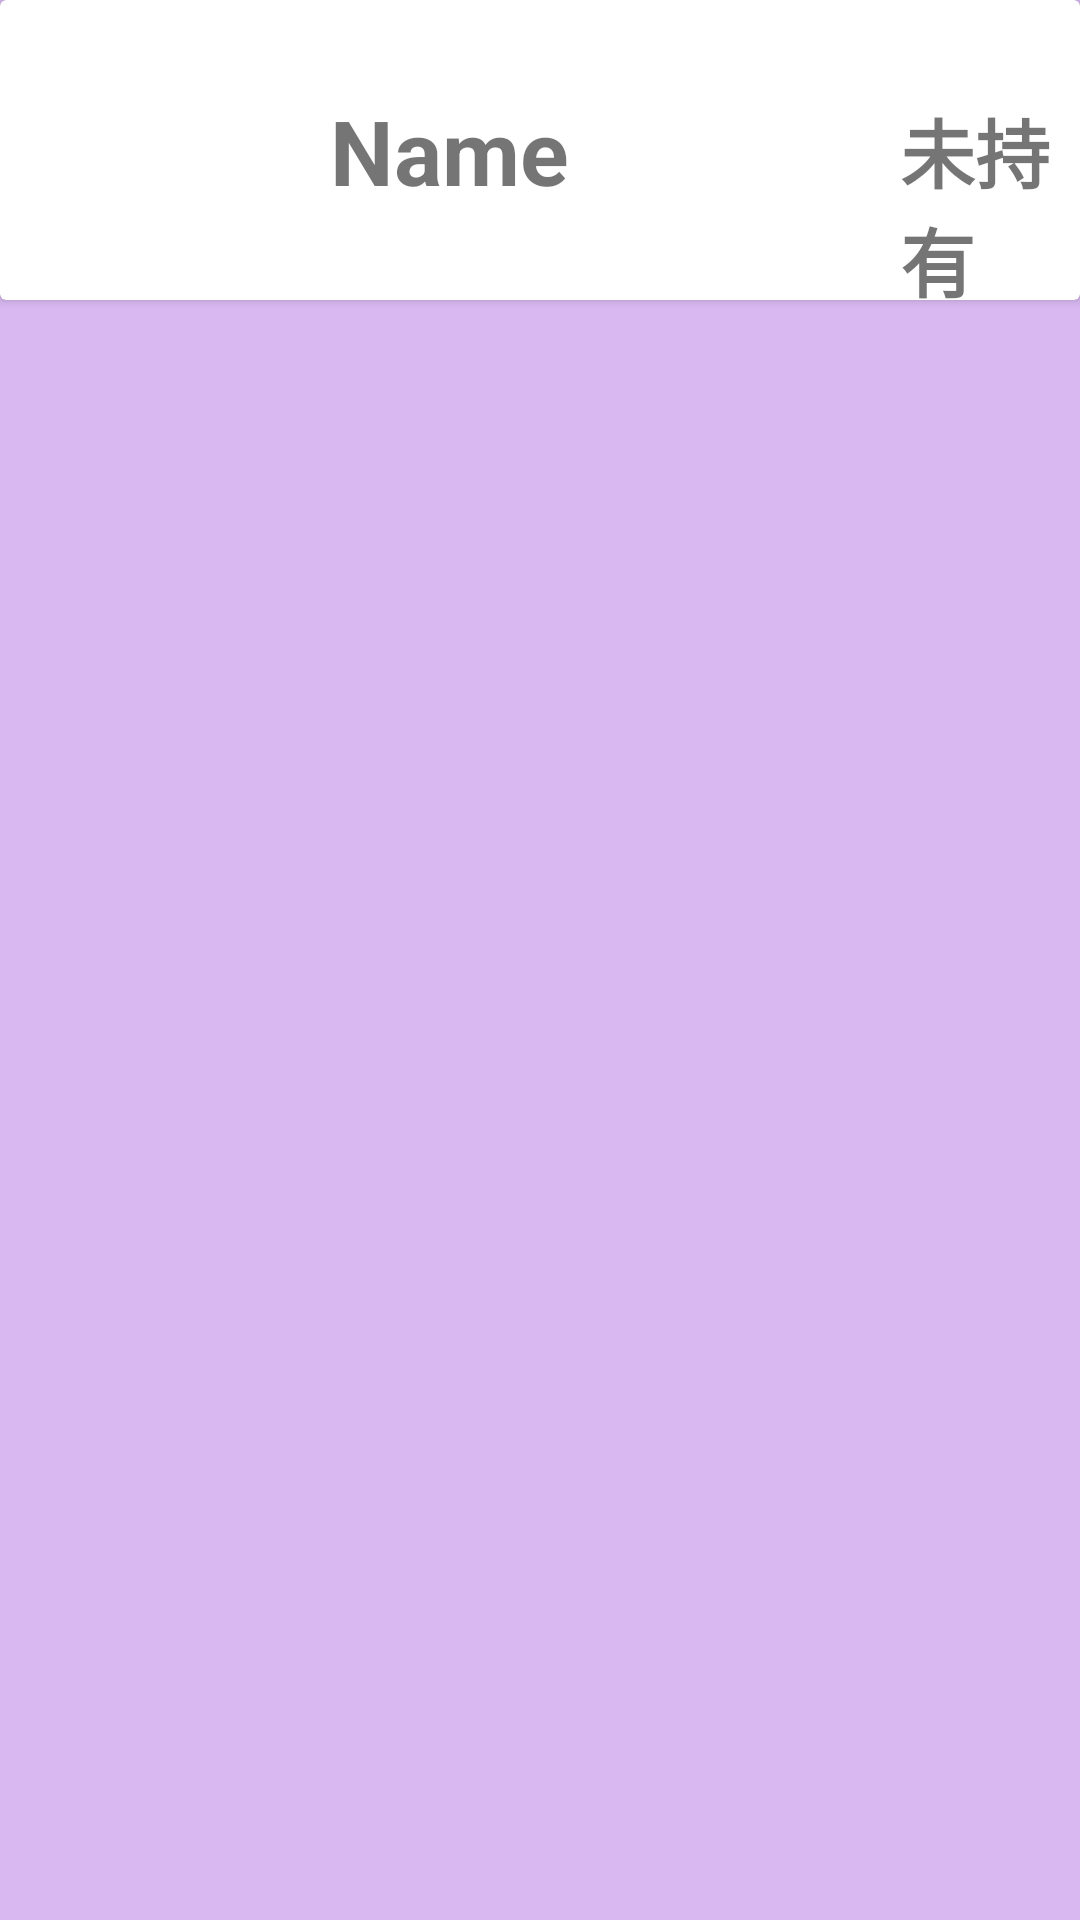

Layout XML and referenced resources for this Android screen:
<!-- AndroidManifest.xml: application theme Theme.MercProject_final -->
<!-- res/layout/char_five.xml -->
<?xml version="1.0" encoding="utf-8"?>
<androidx.constraintlayout.widget.ConstraintLayout
    xmlns:android="http://schemas.android.com/apk/res/android"
    android:layout_width="match_parent"
    android:layout_height="100dp"
    xmlns:app="http://schemas.android.com/apk/res-auto"
    android:background="@color/title_color_purple">


    <androidx.cardview.widget.CardView
        android:layout_width="match_parent"
        android:layout_height="100dp"
        app:layout_constraintEnd_toEndOf="parent"
        app:layout_constraintHorizontal_bias="0.0"
        app:layout_constraintStart_toStartOf="parent"
        app:layout_constraintTop_toTopOf="parent">

        <ImageView
            android:id="@+id/char_five_img"
            android:layout_width="wrap_content"
            android:layout_height="wrap_content"
            android:layout_marginTop="0dp"
            android:layout_marginLeft="0dp"
            app:srcCompat="@drawable/za_morusya"
            android:layout_marginStart="0dp" />

        <TextView
            android:id="@+id/char_five_name"
            android:layout_width="wrap_content"
            android:layout_height="wrap_content"
            android:layout_marginTop="30dp"
            android:layout_marginLeft="110dp"
            android:text="@string/char_five_name"
            android:textSize="30sp"
            android:textStyle="bold"
            android:layout_marginStart="110dp" />

        <TextView
            android:id="@+id/char_five_checked"
            android:layout_width="wrap_content"
            android:layout_height="wrap_content"
            android:layout_marginTop="32dp"
            android:layout_marginLeft="300dp"
            android:text="@string/char_five_checked"
            android:textSize="25sp"
            android:textStyle="bold"
            android:layout_marginStart="300dp" />

   </androidx.cardview.widget.CardView>

</androidx.constraintlayout.widget.ConstraintLayout>
<!-- resources referenced by this layout -->
<resources>
  <color name="title_color_purple">#d9b8f1</color>
  <string name="char_five_checked">未持有</string>
  <string name="char_five_name">Name</string>
  <style name="Theme.MercProject_final" parent="Theme.MaterialComponents.DayNight.DarkActionBar">
          
          <item name="colorPrimary">@color/purple_500</item>
          <item name="colorPrimaryVariant">@color/purple_700</item>
          <item name="colorOnPrimary">@color/white</item>
          
          <item name="colorSecondary">@color/teal_200</item>
          <item name="colorSecondaryVariant">@color/teal_700</item>
          <item name="colorOnSecondary">@color/black</item>
          
          <item name="android:statusBarColor" tools:targetApi="l">?attr/colorPrimaryVariant</item>
          
      </style>
  <color name="purple_500">#FF6200EE</color>
  <color name="purple_700">#FF3700B3</color>
  <color name="white">#FFFFFFFF</color>
  <color name="teal_200">#FF03DAC5</color>
  <color name="teal_700">#FF018786</color>
  <color name="black">#FF000000</color>
</resources>
